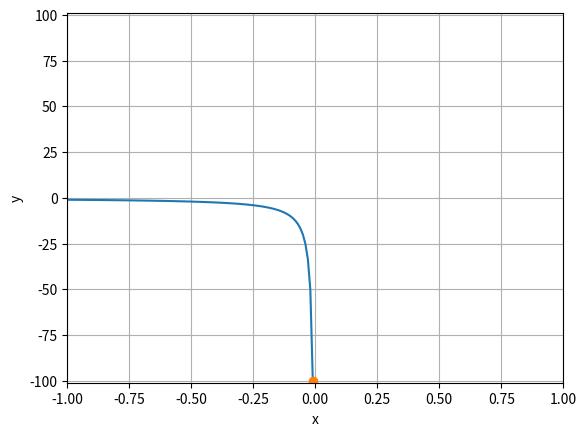

This figure's Python source:
# ch2_5.py
import matplotlib.pyplot as plt
import numpy as np

x = np.linspace(-1, -0.01, 101)            
y = [1 / y for y in x]    
plt.axis([-1, 1, -101, 101])
plt.plot(x, y)
plt.plot(x[100], y[100], '-o')
plt.xlabel("x")
plt.ylabel("y")
plt.grid()                              
plt.show()             



